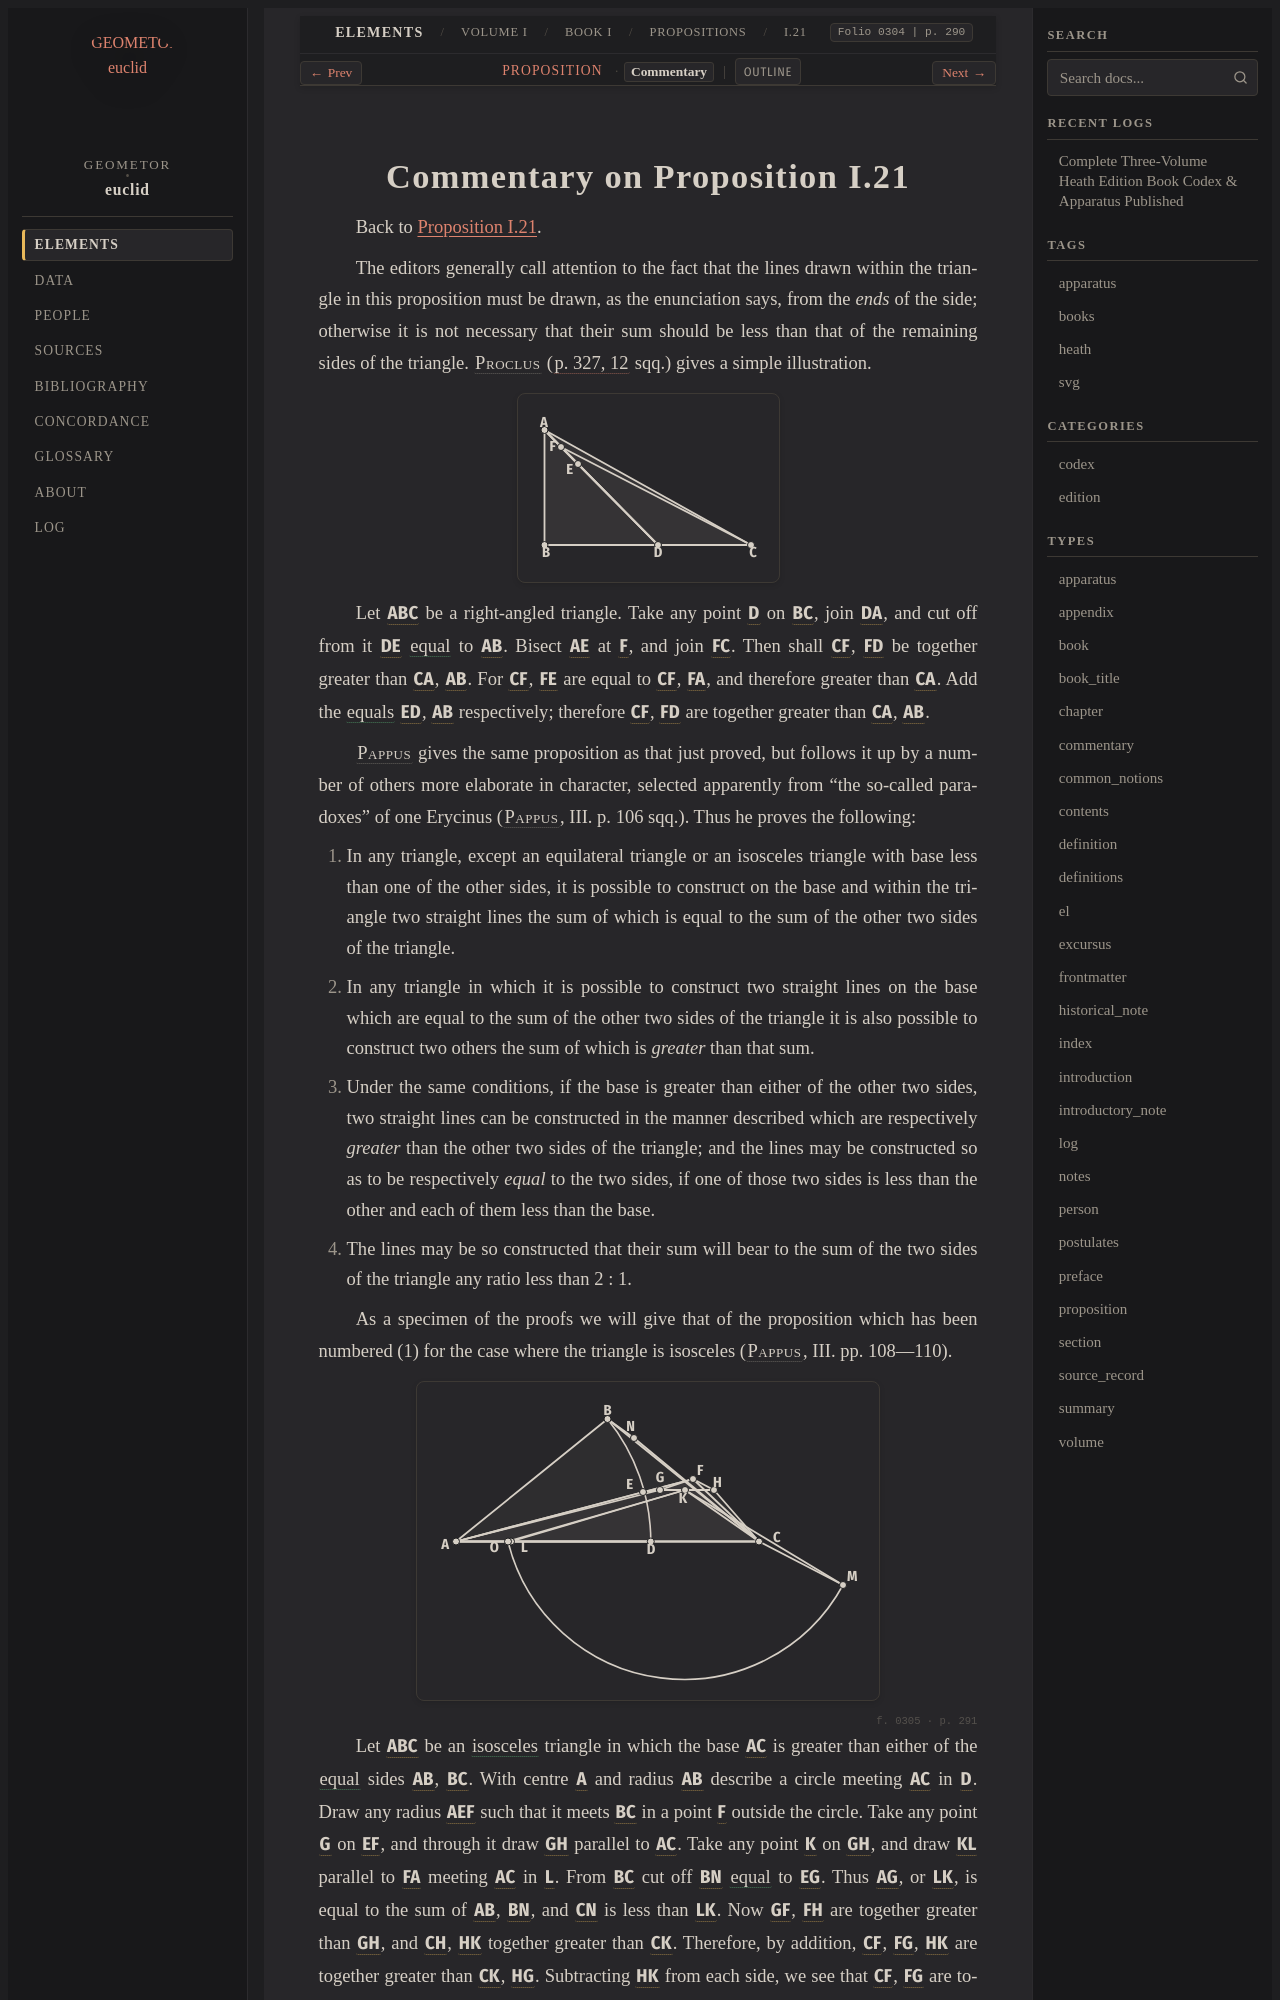

repository: geometor/euclid · page: heath/volume_I/book_i/propositions/21/commentary.html · generator: sphinx

:canonical_id: I.21.commentary
:volume: I
:book: I
:proposition: 21
:type: commentary
:title: Commentary on Proposition I.21
:folios: 0304, 0305, 0306
:folio: 0304
:page: 290
:pages: 290, 291, 292

.. _I.21.commentary:
